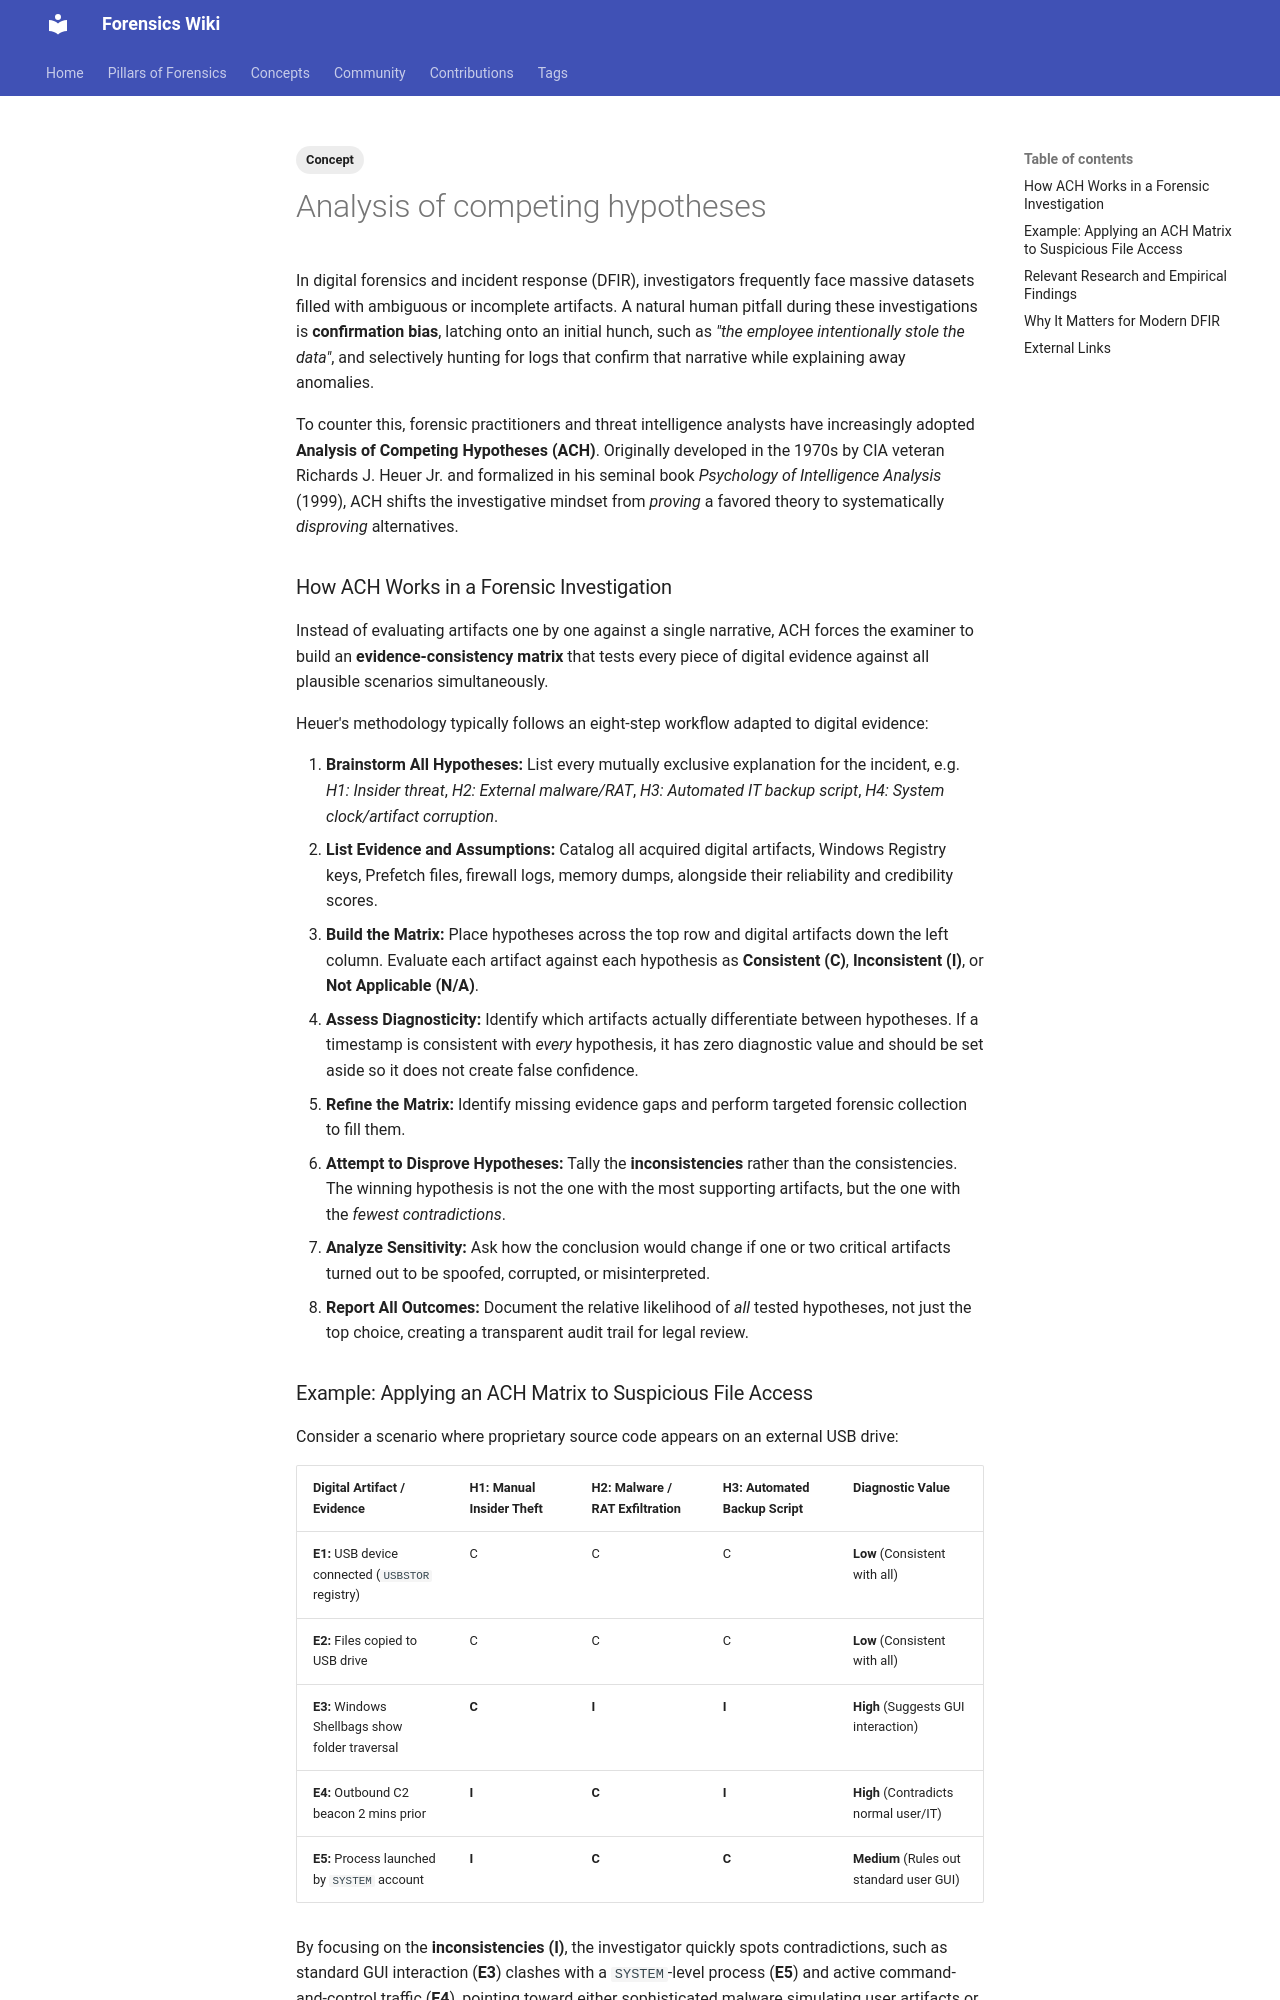

repository: forensicswiki/wiki · page: analysis_of_competing_hypotheses/index.html · generator: mkdocs

---
tags:
  - Concept
---
In digital forensics and incident response (DFIR), investigators frequently face massive datasets
filled with ambiguous or incomplete artifacts. A natural human pitfall during these investigations
is **confirmation bias**, latching onto an initial hunch, such as *"the employee intentionally
stole the data"*, and selectively hunting for logs that confirm that narrative while explaining
away anomalies.

To counter this, forensic practitioners and threat intelligence analysts have increasingly adopted
**Analysis of Competing Hypotheses (ACH)**. Originally developed in the 1970s by CIA veteran
Richards J. Heuer Jr. and formalized in his seminal book *Psychology of Intelligence Analysis*
(1999), ACH shifts the investigative mindset from *proving* a favored theory to systematically
*disproving* alternatives.

### How ACH Works in a Forensic Investigation

Instead of evaluating artifacts one by one against a single narrative, ACH forces the examiner to
build an **evidence-consistency matrix** that tests every piece of digital evidence against all
plausible scenarios simultaneously.

Heuer's methodology typically follows an eight-step workflow adapted to digital evidence:

1. **Brainstorm All Hypotheses:** List every mutually exclusive explanation for the incident, e.g.
   *H1: Insider threat*, *H2: External malware/RAT*, *H3: Automated IT backup script*, *H4: System
   clock/artifact corruption*.
2. **List Evidence and Assumptions:** Catalog all acquired digital artifacts, Windows Registry keys,
   Prefetch files, firewall logs, memory dumps, alongside their reliability and credibility scores.
3. **Build the Matrix:** Place hypotheses across the top row and digital artifacts down the left
   column. Evaluate each artifact against each hypothesis as **Consistent (C)**,
   **Inconsistent (I)**, or **Not Applicable (N/A)**.
4. **Assess Diagnosticity:** Identify which artifacts actually differentiate between hypotheses. If
   a timestamp is consistent with *every* hypothesis, it has zero diagnostic value and should be set
   aside so it does not create false confidence.
5. **Refine the Matrix:** Identify missing evidence gaps and perform targeted forensic collection
   to fill them.
6. **Attempt to Disprove Hypotheses:** Tally the **inconsistencies** rather than the consistencies.
   The winning hypothesis is not the one with the most supporting artifacts, but the one with the
   *fewest contradictions*.
7. **Analyze Sensitivity:** Ask how the conclusion would change if one or two critical artifacts
   turned out to be spoofed, corrupted, or misinterpreted.
8. **Report All Outcomes:** Document the relative likelihood of *all* tested hypotheses, not just
   the top choice, creating a transparent audit trail for legal review.

### Example: Applying an ACH Matrix to Suspicious File Access

Consider a scenario where proprietary source code appears on an external USB drive:

| Digital Artifact / Evidence | H1: Manual Insider Theft | H2: Malware / RAT Exfiltration | H3: Automated Backup Script | Diagnostic Value |
| --- | --- | --- | --- | --- |
| **E1:** USB device connected (`USBSTOR` registry) | C | C | C | **Low** (Consistent with all) |
| **E2:** Files copied to USB drive | C | C | C | **Low** (Consistent with all) |
| **E3:** Windows Shellbags show folder traversal | **C** | **I** | **I** | **High** (Suggests GUI interaction) |
| **E4:** Outbound C2 beacon 2 mins prior | **I** | **C** | **I** | **High** (Contradicts normal user/IT) |
| **E5:** Process launched by `SYSTEM` account | **I** | **C** | **C** | **Medium** (Rules out standard user GUI) |

By focusing on the **inconsistencies (I)**, the investigator quickly spots contradictions, such
as standard GUI interaction (**E3**) clashes with a `SYSTEM`-level process (**E5**) and active
command-and-control traffic (**E4**), pointing toward either sophisticated malware simulating user
artifacts or a compromised administrative script rather than simple manual theft.
